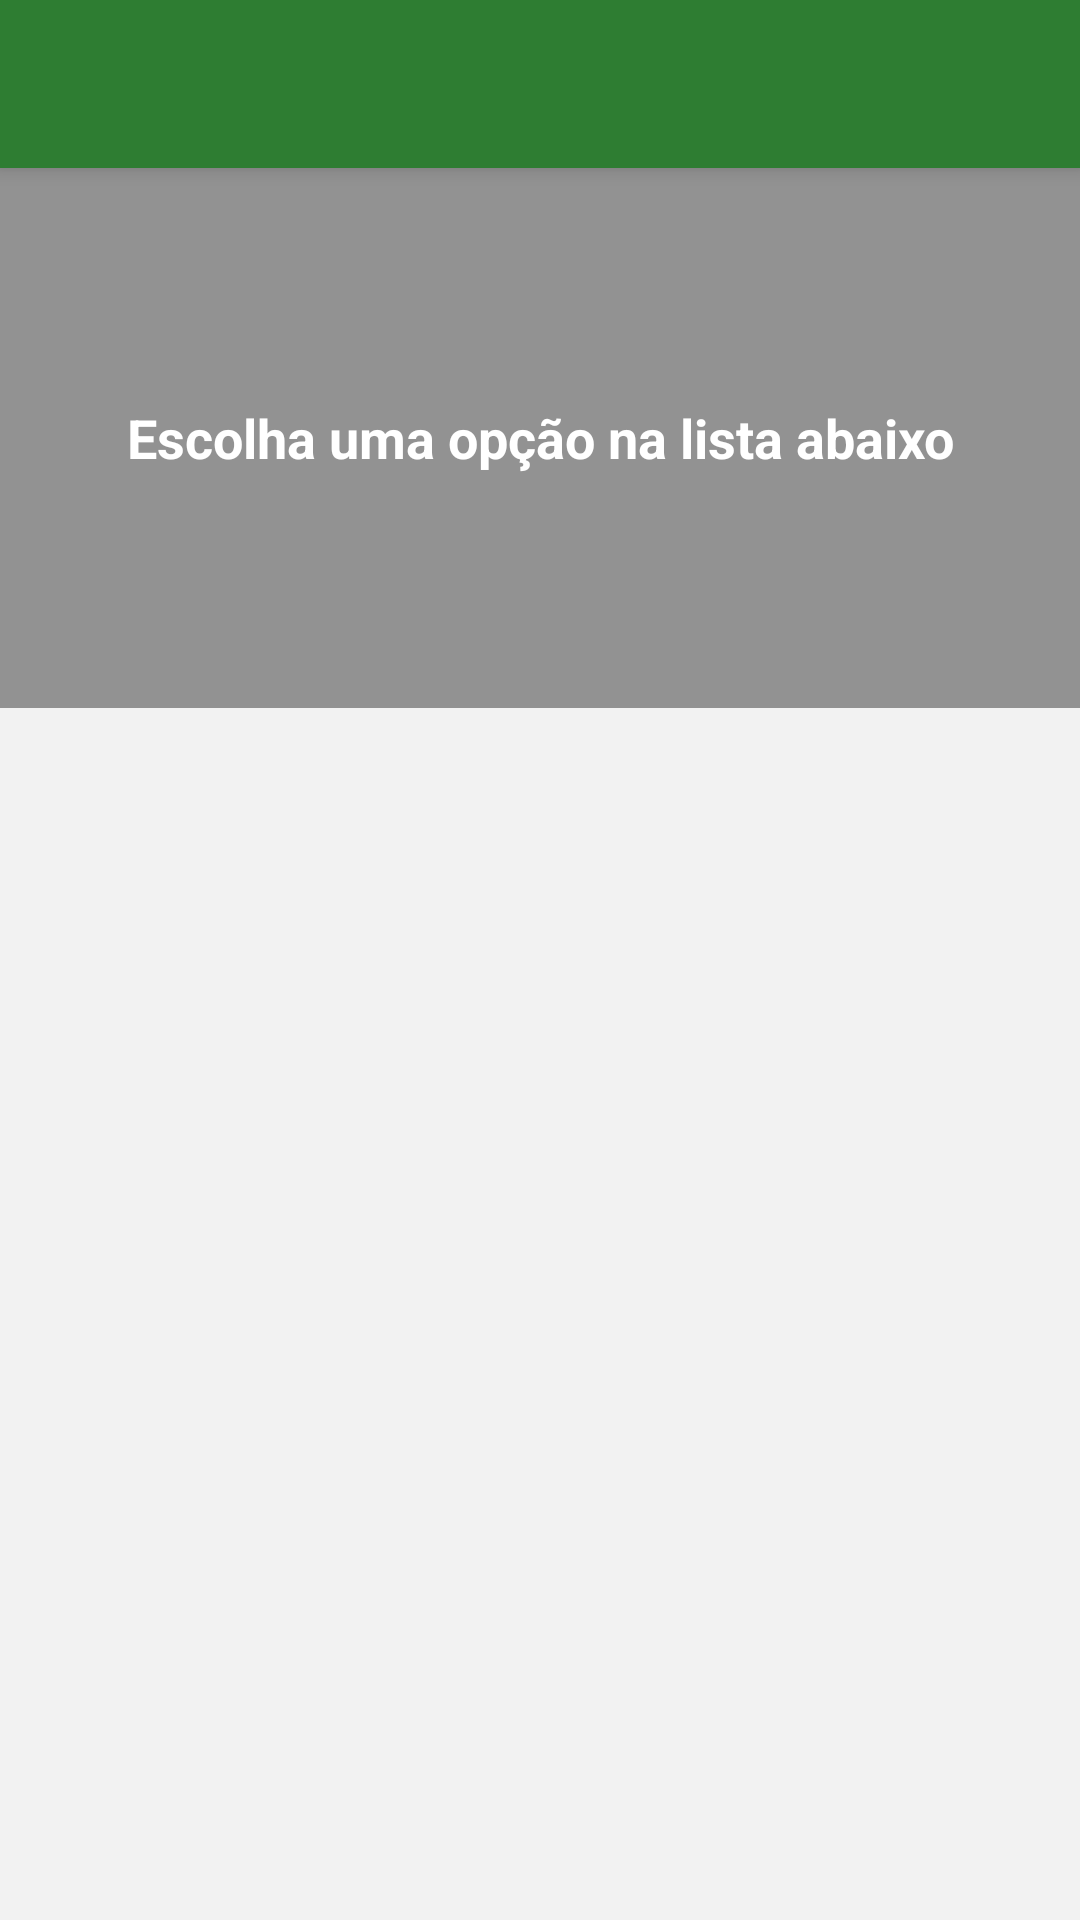

Here is an Android app screen rendered from its layout file. Give the layout XML and the strings, colors and styles it references.
<!-- AndroidManifest.xml: application theme HiddenTitleTheme -->
<!-- res/layout/activity_main.xml -->
<?xml version="1.0" encoding="utf-8"?>
<androidx.coordinatorlayout.widget.CoordinatorLayout xmlns:android="http://schemas.android.com/apk/res/android"
    xmlns:app="http://schemas.android.com/apk/res-auto"
    android:id="@+id/parent_view"
    android:layout_width="match_parent"
    android:layout_height="match_parent"
    android:background="@color/grey_5"
    android:orientation="vertical">

    <com.google.android.material.appbar.AppBarLayout
        android:layout_width="match_parent"
        android:layout_height="wrap_content">

        <include layout="@layout/toolbar" />

    </com.google.android.material.appbar.AppBarLayout>

    <androidx.core.widget.NestedScrollView
        android:id="@+id/nested_content"
        android:layout_width="match_parent"
        android:layout_height="match_parent"
        android:clipToPadding="false"
        android:fillViewport="true"
        android:scrollbars="none"
        android:scrollingCache="true"
        app:layout_behavior="@string/appbar_scrolling_view_behavior">

        <LinearLayout
            android:layout_width="match_parent"
            android:layout_height="wrap_content"
            android:focusableInTouchMode="true"
            android:orientation="vertical">

            <RelativeLayout
                android:layout_width="match_parent"
                android:layout_height="wrap_content">

                <ImageView
                    android:layout_width="match_parent"
                    android:layout_height="180dp"
                    android:scaleType="centerCrop"
                    app:layout_collapseMode="parallax"
                    android:src="@drawable/bg" />

                <View
                    android:layout_width="match_parent"
                    android:background="@color/overlay_dark_40"
                    android:layout_height="180dp"/>

                <TextView
                    android:layout_width="wrap_content"
                    android:layout_height="wrap_content"
                    android:layout_centerInParent="true"
                    android:text="@string/greetings"
                    android:textAlignment="center"
                    android:textAppearance="@style/TextAppearance.AppCompat.Medium"
                    android:textColor="@android:color/white"
                    android:textStyle="bold" />

            </RelativeLayout>

            <androidx.recyclerview.widget.RecyclerView
                android:id="@+id/recyclerView"
                android:layout_width="match_parent"
                android:layout_height="match_parent"
                android:layout_marginTop="-30dp"
                android:paddingLeft="@dimen/spacing_middle"
                android:paddingRight="@dimen/spacing_middle"
                android:scrollbars="vertical"
                android:scrollingCache="true" />

        </LinearLayout>

    </androidx.core.widget.NestedScrollView>

</androidx.coordinatorlayout.widget.CoordinatorLayout>
<!-- res/layout/toolbar.xml (included above) -->
<?xml version="1.0" encoding="utf-8"?>
<androidx.appcompat.widget.Toolbar
    xmlns:android="http://schemas.android.com/apk/res/android"
    xmlns:app="http://schemas.android.com/apk/res-auto"
    android:id="@+id/toolbar"
    android:layout_width="match_parent"
    android:layout_height="?attr/actionBarSize"
    android:background="?attr/colorPrimary"
    app:contentInsetStartWithNavigation="0dp"
    android:theme="@style/ThemeOverlay.AppCompat.Dark.ActionBar"
    app:popupTheme="@style/ThemeOverlay.AppCompat.Light">
    <LinearLayout
        android:id="@+id/ll_search_bar"
        android:visibility="gone"
        android:layout_width="match_parent"
        android:layout_height="match_parent"
        android:gravity="center"
        android:orientation="horizontal">

        <ProgressBar
            android:visibility="gone"
            android:layout_marginRight="10dp"
            android:indeterminate="true"
            android:id="@+id/progress_search"
            android:layout_width="20dp"
            android:layout_height="20dp" />

        <AutoCompleteTextView
            android:id="@+id/act_search"
            android:layout_width="0dp"
            android:layout_height="match_parent"
            android:layout_weight="1"
            android:background="@android:color/transparent"
            android:hint="Pesquisar"
            android:textColorHint="@android:color/darker_gray"
            android:imeOptions="actionSearch"
            android:textColor="@android:color/black"
            android:maxLines="1"
            android:singleLine="true"/>

        <ImageButton
            android:id="@+id/bt_clear"
            android:layout_width="?attr/actionBarSize"
            android:layout_height="?attr/actionBarSize"
            android:background="@android:color/transparent"
            app:srcCompat="@drawable/ic_close"
            android:tint="@color/grey_80"
            android:visibility="visible" />

    </LinearLayout>

</androidx.appcompat.widget.Toolbar>
<!-- resources referenced by this layout -->
<resources>
  <color name="grey_5">#f2f2f2</color>
  <color name="grey_80">#37474F</color>
  <color name="overlay_dark_40">#66000000</color>
  <dimen name="spacing_middle">10dp</dimen>
  <string name="greetings">Escolha uma opção na lista abaixo</string>
  <style name="HiddenTitleTheme" parent="AppTheme">
          <item name="windowNoTitle">true</item>
          <item name="windowActionBar">false</item>
      </style>
  <style name="AppTheme" parent="Theme.AppCompat.Light.DarkActionBar">
          
          <item name="colorPrimary">@color/colorPrimary</item>
          <item name="colorPrimaryDark">@color/colorPrimaryDark</item>
          <item name="colorAccent">@color/colorAccent</item>
      </style>
  <color name="colorPrimary">#2E7D32</color>
  <color name="colorPrimaryDark">#1B5E20</color>
  <color name="colorAccent">#FF4081</color>
</resources>
